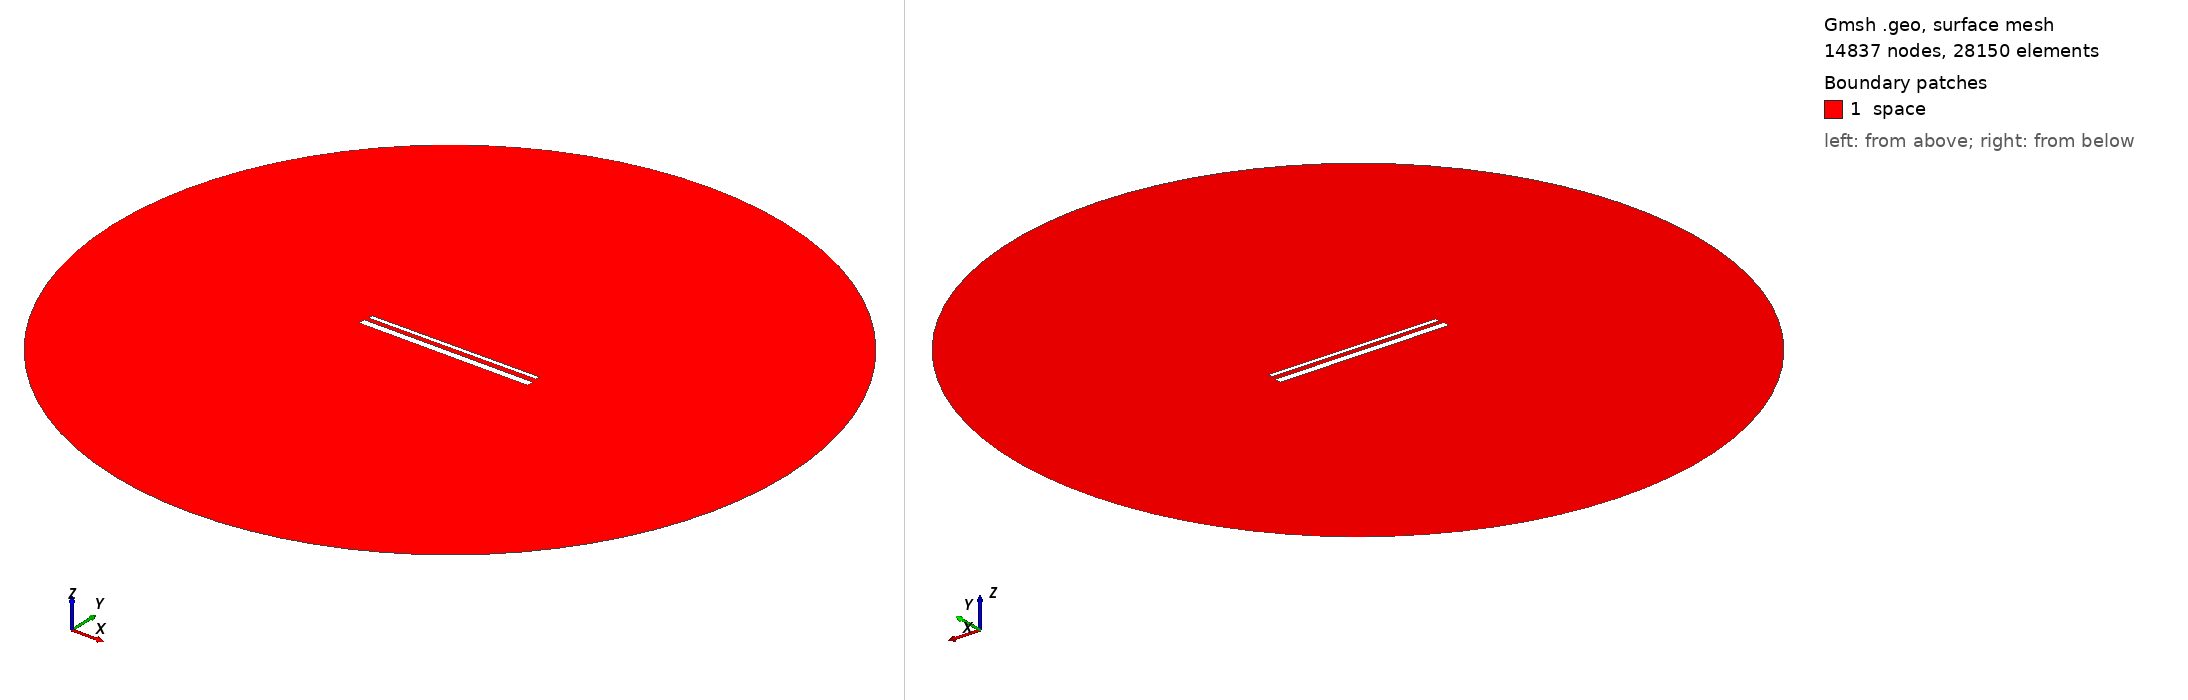

Gmsh geometry script, surface-meshed: 14837 nodes, 28150 surface elements. Boundary patches (legend numbers): 1 space. Left view from above one corner, right view from below the opposite corner. Legend entries are the model's physical surfaces. The drawing asked Gmsh for element sizes between 1% and 20% of the model's largest extent; the script's own settings can give other sizes.

=== 974.geo (drawn) ===
// Set the geometry kernel
SetFactory("OpenCASCADE");

//---------------------------------------
// Rectangles
//---------------------------------------

// Rectangle 1 (top)
Point(1) = {-49.4, 1.738888888888889, 0, 1.0};
Point(2) = {49.4, 1.738888888888889, 0, 1.0};
Point(3) = {49.4, 4.53888888888889, 0, 1.0};
Point(4) = {-49.4, 4.53888888888889, 0, 1.0};

Line(1) = {1, 2};
Line(2) = {2, 3};
Line(3) = {3, 4};
Line(4) = {4, 1};

Line Loop(1) = {1, 2, 3, 4};
Plane Surface(1) = {1};

Rotate { {0, 0, 1}, {0,  1.1388888888888888,  0}, 0.006 } {
  Surface{1};
}

// Rectangle 2 (bottom)
Point(5) = {-50,-1.1388888888888888, 0, 1.0};
Point(6) = { 50,-1.1388888888888888, 0, 1.0};
Point(7) = { 50,-5.138888888888889, 0, 1.0};
Point(8) = {-50,-5.138888888888889, 0, 1.0};

Line(5) = {5, 6};
Line(6) = {6, 7};
Line(7) = {7, 8};
Line(8) = {8, 5};

Line Loop(2) = {5, 6, 7, 8};
Plane Surface(2) = {2}; 


//---------------------------------------
// Circle
//---------------------------------------

// Define points
Point(9) = {0, 0, 0};        // Center
Point(10) = {200, 0, 0};     // Start point
Point(11) = {0, 200, 0};     // 90 degrees
Point(12) = {-200, 0, 0};    // 180 degrees
Point(13) = {0, -200, 0};    // 270 degrees

// Define circle arcs (each needs start, center, end)
Circle(9) = {10, 9, 11};
Circle(10) = {11, 9, 12};
Circle(11) = {12, 9, 13};
Circle(12) = {13, 9, 10};

// Define curve loop and surface if needed
Curve Loop(3) = {9, 10, 11, 12};
Surface(3) = {3};

// Subtract Rectangles from Circle
BooleanDifference{ Surface{3}; Delete; }{ Surface{1}; Surface{2}; Delete; }

//---------------------------------------
// Transfinite Lines and Surface
//---------------------------------------
r = 7;
Transfinite Line {1, 3} = 50*r Using Progression 1;
Transfinite Line {2, 4} = 2*r Using Progression 1;
Transfinite Line {5, 7} = 50*r Using Progression 1;
Transfinite Line {6, 8} = 2*r Using Progression 1;
Transfinite Line {9, 10, 11, 12} = 20 Using Progression 1;

//---------------------------------------
// Define Physical Groups
//---------------------------------------                

//--- Physical Curves
// Physical groups for boundaries
Physical Line("force_segment", 10) = {1};
Physical Line("upper_plate", 11) = {2, 3, 4};
Physical Line("lower_plate", 12) = {5, 6, 7, 8};
Physical Line("boundary", 20) = {9, 10, 11, 12};

//--- Physical Surfaces
Physical Surface("space", 30) = {3};

//---------------------------------------
// 6. Generate the Mesh
//---------------------------------------
Mesh 2;  // 2D mesh generation
